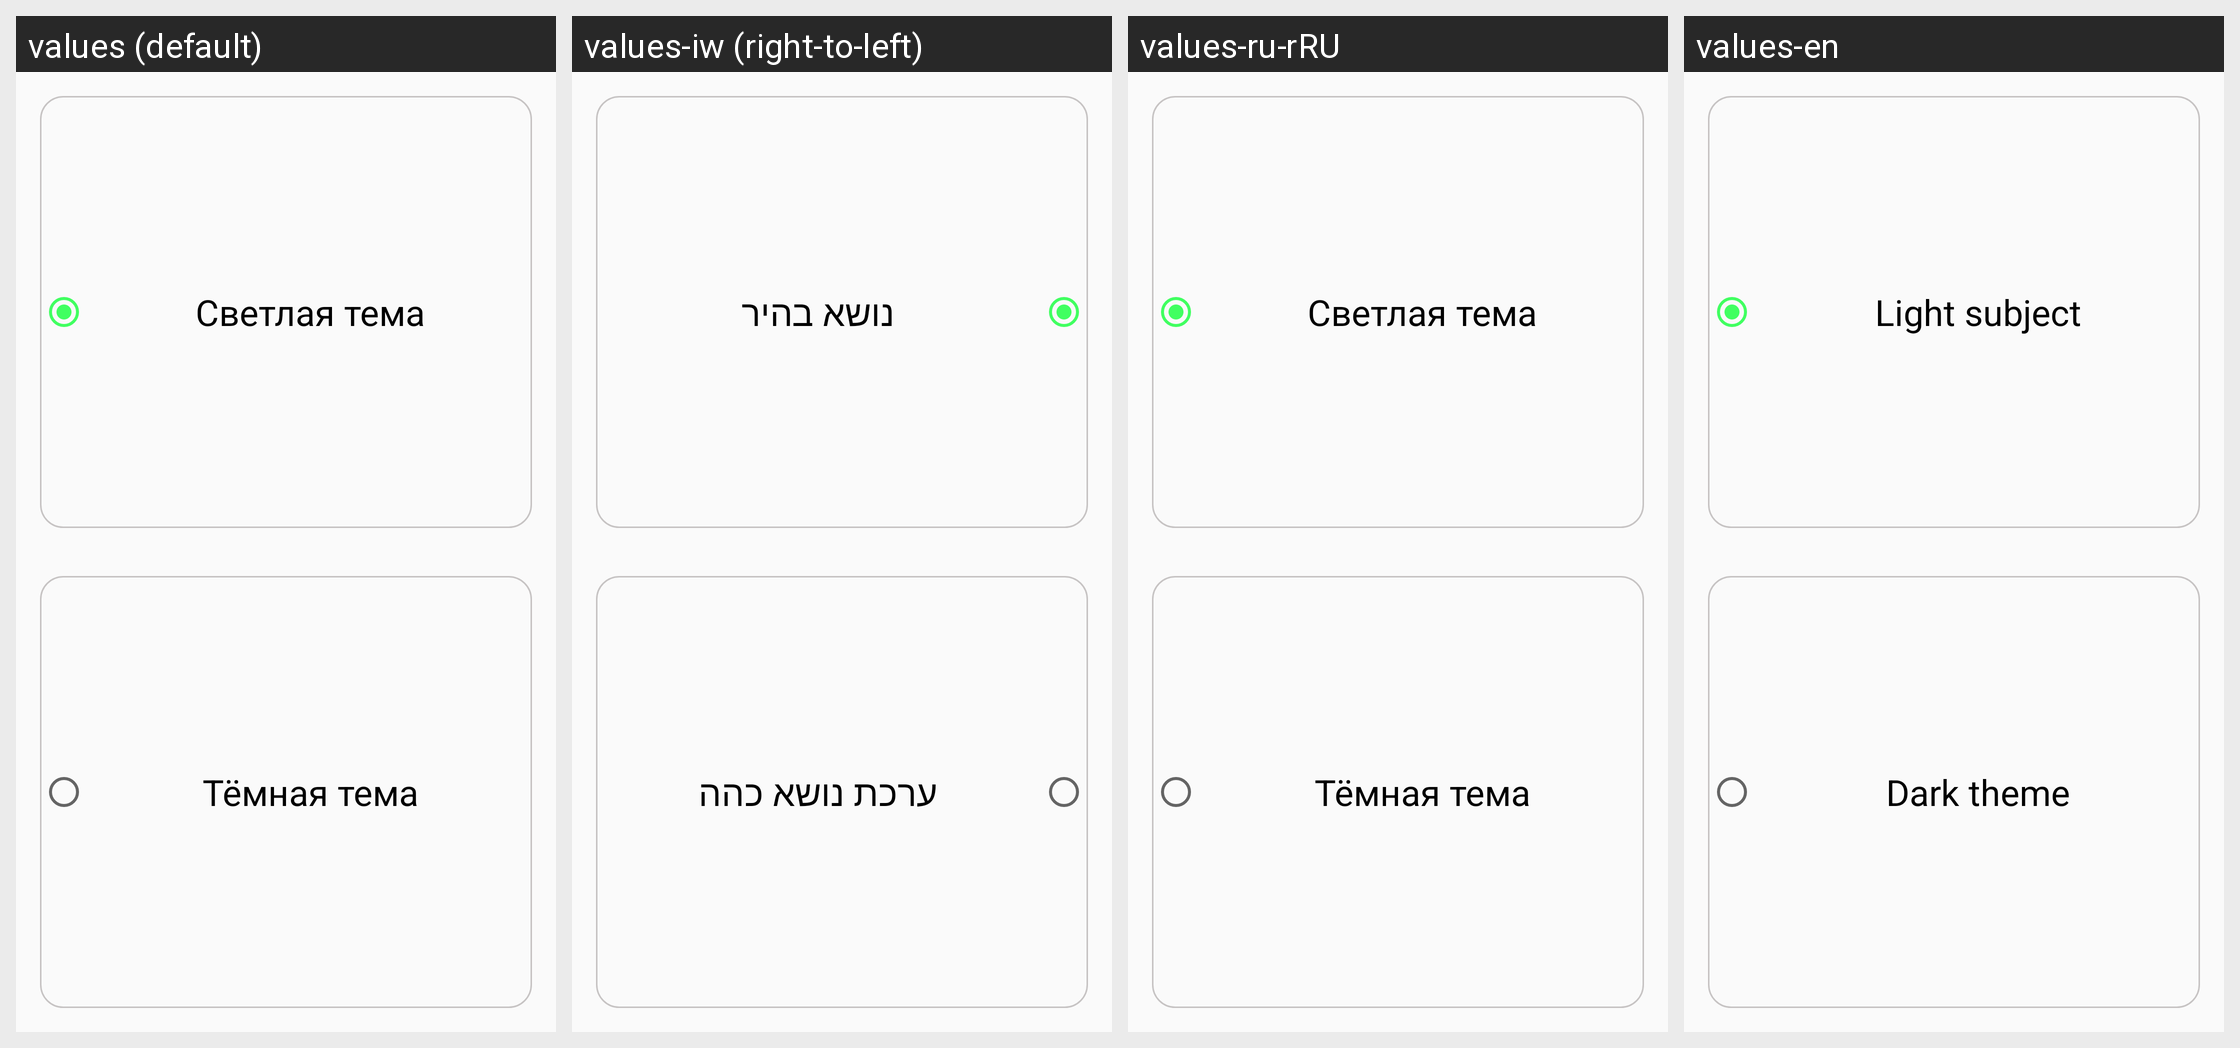

Strings drawn on this Android screen and how each of the app's shown locales translates them:
Android screen res/layout/set_theme_page.xml rendered under 4 locales, left to right: values (default), values-iw (right-to-left), values-ru-rRU, values-en. Device: Nexus 5 (rendered at 1080×1920; each locale shown at half size, 540×960, under a caption strip naming it); theme AppTheme.NoActionBar.
Strings drawn on this screen, with the default value and each locale's value (text and hints the layout hard-codes, and strings that could not be matched under every locale, appear in the picture but are not listed):

whiteTheme
  values: Светлая тема
  values-iw: נושא בהיר
  values-ru-rRU: Светлая тема
  values-en: Light subject

blackTheme
  values: Тёмная тема
  values-iw: ערכת נושא כהה
  values-ru-rRU: Тёмная тема
  values-en: Dark theme
